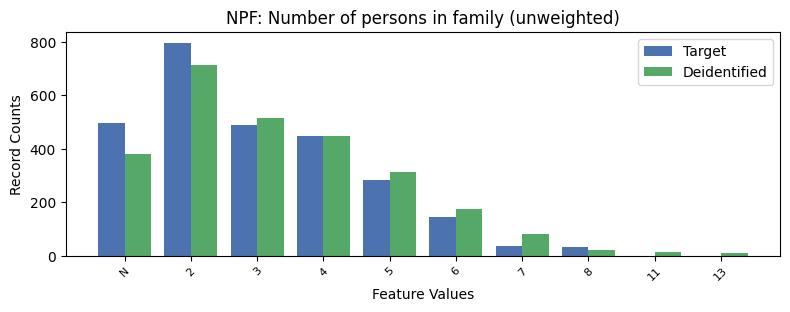

The data file committed next to this chart (first rows):
, NPF, count_target, count_deidentified
0, 2, 797.0, 715
1, -1, 495.0, 379
2, 3, 488.0, 515
3, 4, 448.0, 448
4, 5, 284.0, 313
5, 6, 145.0, 175
6, 7, 35.0, 82
7, 8, 32.0, 21
8, 11, 0.0, 13
9, 13, 0.0, 12
